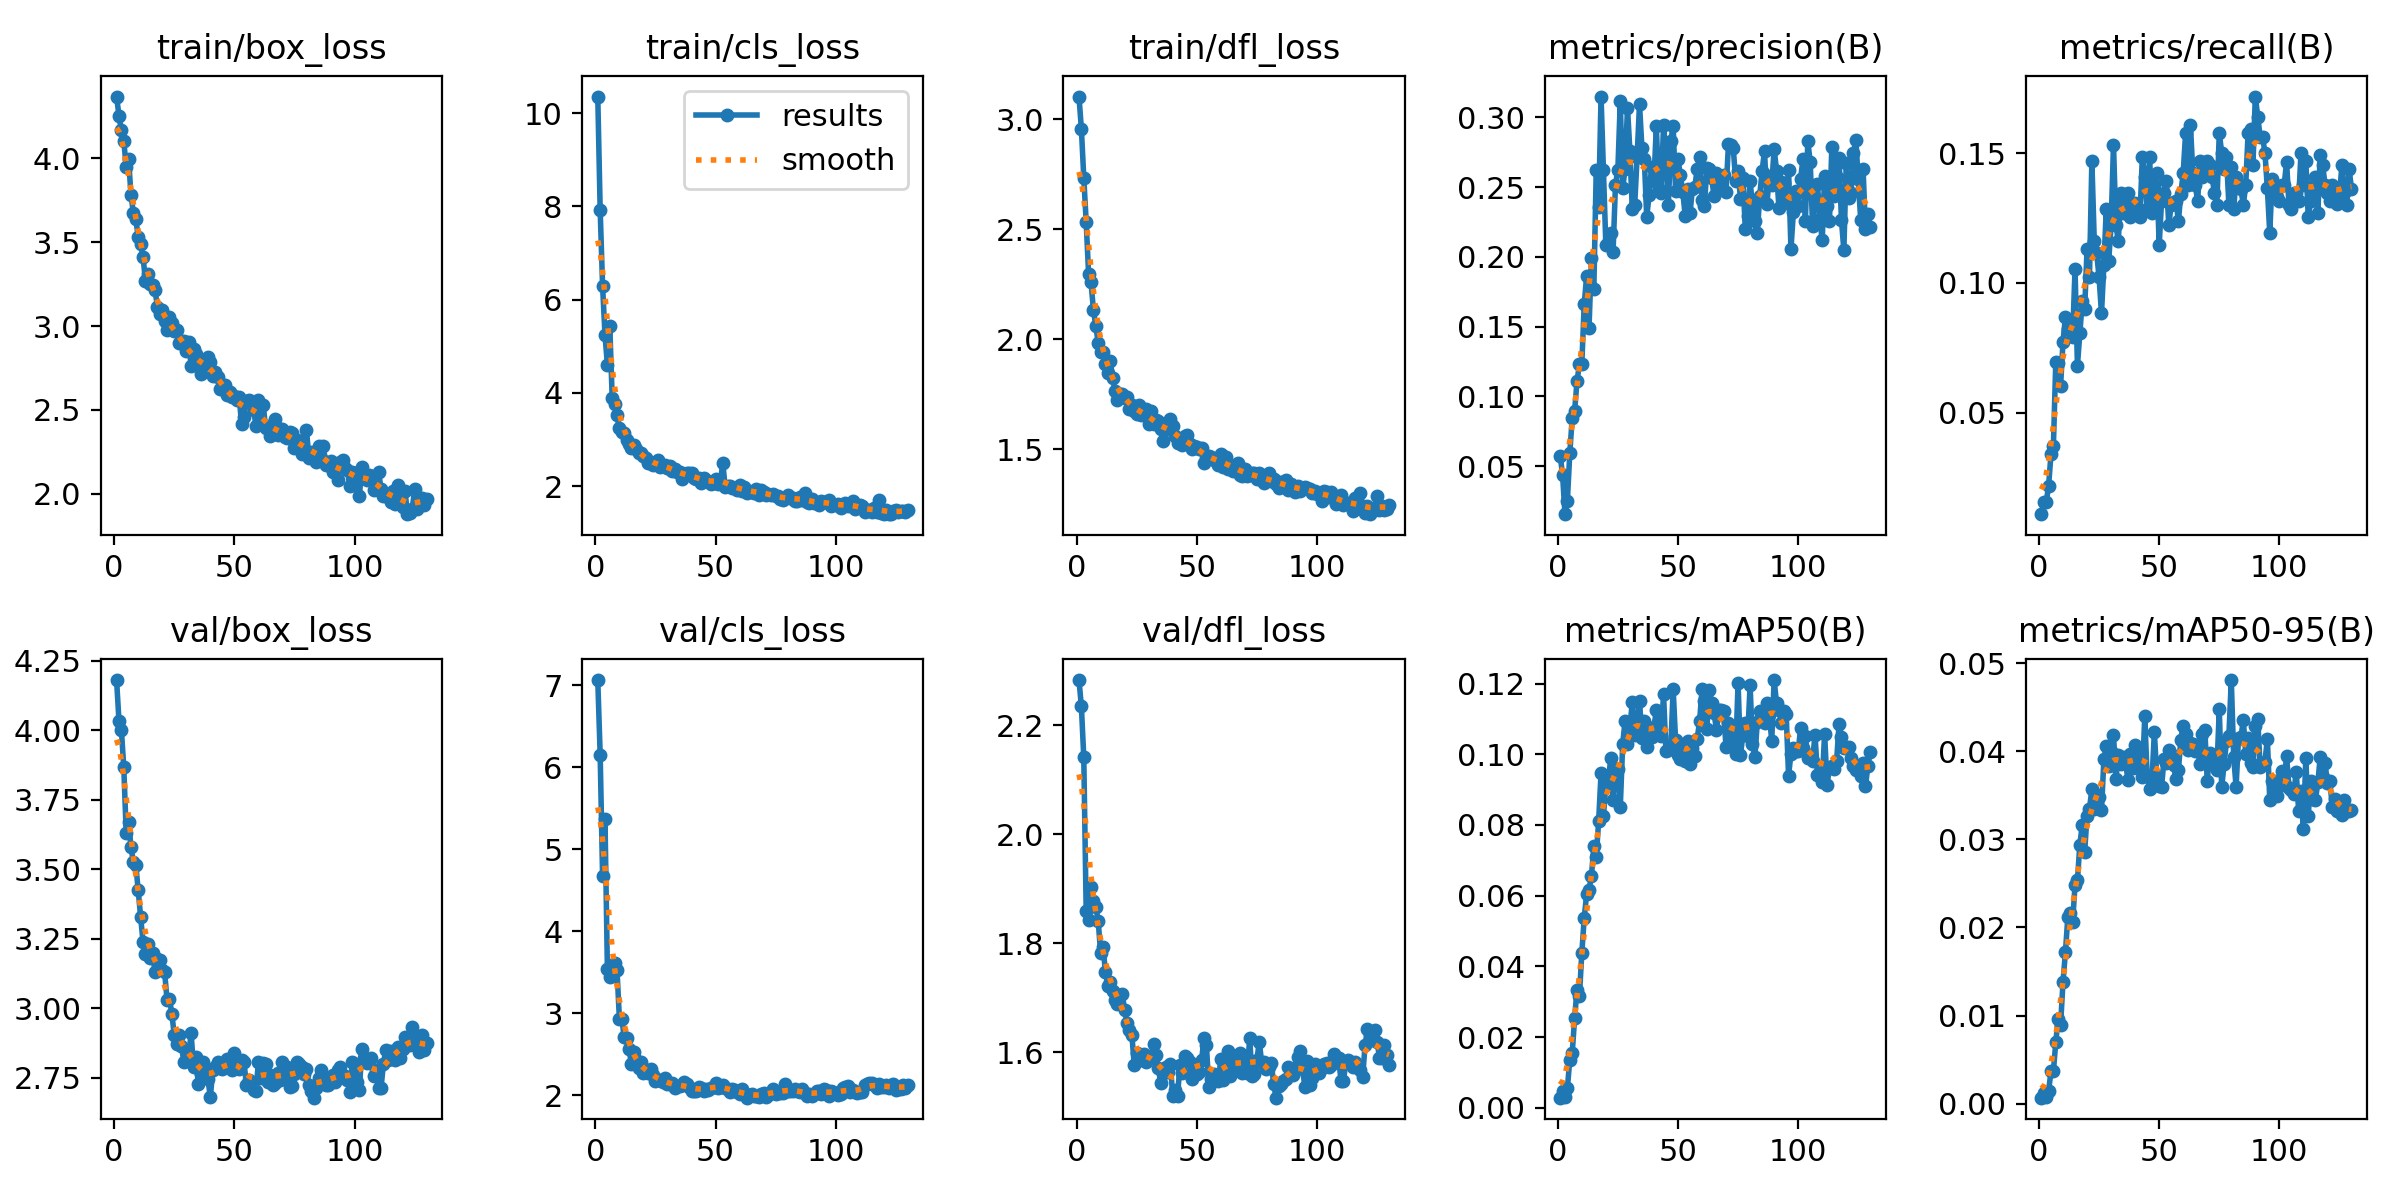

The data file committed next to this chart (first rows):
epoch, train/box_loss, train/cls_loss, train/dfl_loss, metrics/precision(B), metrics/recall(B), metrics/mAP50(B), metrics/mAP50-95(B), val/box_loss, val/cls_loss, val/dfl_loss, lr/pg0, lr/pg1, lr/pg2
1, 4.369, 10.35, 3.102, 0.05762, 0.01084, 0.00291, 0.00069, 4.181, 7.065, 2.283, 0.0802, 0.0002, 0.0002
2, 4.254, 7.916, 2.955, 0.04377, 0.01548, 0.00483, 0.00121, 4.033, 6.151, 2.235, 0.05941, 0.00041, 0.00041
3, 4.168, 6.292, 2.734, 0.01558, 0.01548, 0.00313, 0.00082, 4.001, 4.673, 2.141, 0.03862, 0.00062, 0.00062
4, 4.106, 5.248, 2.531, 0.02532, 0.02167, 0.00559, 0.00145, 3.867, 5.369, 1.859, 0.01783, 0.0008299, 0.0008299
5, 3.948, 4.598, 2.297, 0.0592, 0.03406, 0.01368, 0.00367, 3.631, 3.537, 1.843, 0.0009998, 0.0009998, 0.0009998
6, 3.994, 5.426, 2.26, 0.08433, 0.03715, 0.01542, 0.00367, 3.671, 3.446, 1.903, 0.0009998, 0.0009998, 0.0009998
7, 3.783, 3.885, 2.133, 0.08937, 0.06966, 0.0253, 0.00703, 3.579, 3.519, 1.877, 0.0009996, 0.0009996, 0.0009996
8, 3.673, 3.752, 2.06, 0.1108, 0.06926, 0.03346, 0.00967, 3.524, 3.614, 1.867, 0.0009995, 0.0009995, 0.0009995
9, 3.639, 3.533, 1.983, 0.1229, 0.06037, 0.03158, 0.00898, 3.515, 3.525, 1.841, 0.0009994, 0.0009994, 0.0009994
10, 3.529, 3.239, 1.939, 0.1231, 0.0774, 0.04383, 0.01384, 3.424, 2.928, 1.783, 0.0009992, 0.0009992, 0.0009992
11, 3.491, 3.166, 1.942, 0.1661, 0.08669, 0.05372, 0.01718, 3.328, 2.933, 1.794, 0.000999, 0.000999, 0.000999
12, 3.414, 3.143, 1.887, 0.1861, 0.08204, 0.06045, 0.02117, 3.239, 2.704, 1.748, 0.0009988, 0.0009988, 0.0009988
13, 3.272, 2.984, 1.848, 0.1491, 0.08359, 0.06176, 0.02164, 3.194, 2.702, 1.721, 0.0009986, 0.0009986, 0.0009986
14, 3.308, 2.908, 1.898, 0.1994, 0.07895, 0.0655, 0.02064, 3.229, 2.565, 1.73, 0.0009984, 0.0009984, 0.0009984
15, 3.25, 2.827, 1.824, 0.1769, 0.1053, 0.07396, 0.02481, 3.18, 2.376, 1.713, 0.0009981, 0.0009981, 0.0009981
16, 3.247, 2.873, 1.765, 0.262, 0.06811, 0.07092, 0.02534, 3.197, 2.52, 1.697, 0.0009978, 0.0009978, 0.0009978
17, 3.214, 2.791, 1.724, 0.2357, 0.0805, 0.08105, 0.02941, 3.128, 2.424, 1.689, 0.0009975, 0.0009975, 0.0009975
18, 3.114, 2.708, 1.751, 0.3148, 0.09288, 0.09466, 0.03162, 3.178, 2.33, 1.706, 0.0009972, 0.0009972, 0.0009972
19, 3.074, 2.703, 1.752, 0.2625, 0.08978, 0.08259, 0.0286, 3.172, 2.401, 1.708, 0.0009968, 0.0009968, 0.0009968
20, 3.096, 2.647, 1.734, 0.2083, 0.113, 0.09131, 0.03268, 3.139, 2.264, 1.677, 0.0009965, 0.0009965, 0.0009965
21, 3.031, 2.601, 1.735, 0.2102, 0.1022, 0.09164, 0.03346, 3.129, 2.288, 1.654, 0.0009961, 0.0009961, 0.0009961
22, 2.976, 2.49, 1.684, 0.2174, 0.1471, 0.09886, 0.03568, 3.028, 2.276, 1.64, 0.0009957, 0.0009957, 0.0009957
23, 3.056, 2.499, 1.701, 0.2036, 0.1161, 0.08717, 0.0334, 3.033, 2.324, 1.632, 0.0009953, 0.0009953, 0.0009953
24, 3.017, 2.453, 1.672, 0.2516, 0.1115, 0.09531, 0.03506, 2.979, 2.25, 1.577, 0.0009948, 0.0009948, 0.0009948
25, 2.971, 2.474, 1.66, 0.2625, 0.1022, 0.09574, 0.03483, 2.902, 2.167, 1.598, 0.0009944, 0.0009944, 0.0009944
26, 2.976, 2.561, 1.699, 0.3115, 0.08824, 0.08498, 0.03328, 2.869, 2.183, 1.597, 0.0009939, 0.0009939, 0.0009939
27, 2.896, 2.417, 1.657, 0.2491, 0.1068, 0.1029, 0.03907, 2.904, 2.179, 1.586, 0.0009934, 0.0009934, 0.0009934
28, 2.911, 2.431, 1.661, 0.2632, 0.1285, 0.1095, 0.04059, 2.863, 2.161, 1.597, 0.0009929, 0.0009929, 0.0009929
29, 2.908, 2.444, 1.681, 0.307, 0.1084, 0.1029, 0.03828, 2.807, 2.205, 1.582, 0.0009924, 0.0009924, 0.0009924
30, 2.853, 2.4, 1.614, 0.2759, 0.1223, 0.1076, 0.04006, 2.845, 2.136, 1.59, 0.0009918, 0.0009918, 0.0009918
31, 2.902, 2.432, 1.673, 0.2339, 0.1532, 0.1148, 0.04186, 2.828, 2.135, 1.592, 0.0009912, 0.0009912, 0.0009912
32, 2.764, 2.318, 1.612, 0.2372, 0.1223, 0.1054, 0.03679, 2.91, 2.152, 1.616, 0.0009906, 0.0009906, 0.0009906
33, 2.861, 2.358, 1.632, 0.2713, 0.1161, 0.1085, 0.03956, 2.788, 2.089, 1.595, 0.00099, 0.00099, 0.00099
34, 2.83, 2.308, 1.627, 0.3095, 0.1347, 0.1151, 0.03853, 2.823, 2.112, 1.572, 0.0009894, 0.0009894, 0.0009894
35, 2.764, 2.307, 1.59, 0.2782, 0.1269, 0.1047, 0.03939, 2.726, 2.111, 1.543, 0.0009888, 0.0009888, 0.0009888
36, 2.714, 2.155, 1.538, 0.2701, 0.13, 0.1095, 0.03888, 2.761, 2.121, 1.562, 0.0009881, 0.0009881, 0.0009881
37, 2.792, 2.232, 1.614, 0.2287, 0.1347, 0.102, 0.03669, 2.806, 2.159, 1.572, 0.0009874, 0.0009874, 0.0009874
38, 2.776, 2.283, 1.593, 0.244, 0.1254, 0.1056, 0.03971, 2.771, 2.132, 1.564, 0.0009867, 0.0009867, 0.0009867
39, 2.817, 2.279, 1.635, 0.2643, 0.1285, 0.1047, 0.03809, 2.745, 2.097, 1.579, 0.000986, 0.000986, 0.000986
40, 2.785, 2.272, 1.605, 0.2541, 0.1308, 0.1076, 0.04073, 2.679, 2.055, 1.52, 0.0009852, 0.0009852, 0.0009852
41, 2.703, 2.18, 1.56, 0.2935, 0.1285, 0.1124, 0.03866, 2.775, 2.052, 1.532, 0.0009844, 0.0009844, 0.0009844
42, 2.724, 2.161, 1.528, 0.2485, 0.1254, 0.1093, 0.0398, 2.788, 2.047, 1.52, 0.0009837, 0.0009837, 0.0009837
43, 2.696, 2.181, 1.54, 0.246, 0.1486, 0.1053, 0.03712, 2.805, 2.101, 1.577, 0.0009829, 0.0009829, 0.0009829
44, 2.622, 2.073, 1.519, 0.2948, 0.1409, 0.1169, 0.04394, 2.783, 2.082, 1.562, 0.000982, 0.000982, 0.000982
45, 2.644, 2.176, 1.558, 0.2727, 0.1285, 0.1008, 0.03717, 2.78, 2.05, 1.593, 0.0009812, 0.0009812, 0.0009812
46, 2.65, 2.103, 1.564, 0.2371, 0.1486, 0.1013, 0.03573, 2.789, 2.079, 1.59, 0.0009804, 0.0009804, 0.0009804
47, 2.591, 2.122, 1.525, 0.283, 0.1269, 0.1019, 0.03668, 2.816, 2.057, 1.583, 0.0009795, 0.0009795, 0.0009795
48, 2.604, 2.041, 1.501, 0.2936, 0.1378, 0.1184, 0.04212, 2.797, 2.09, 1.552, 0.0009786, 0.0009786, 0.0009786
49, 2.578, 2.06, 1.515, 0.2471, 0.1424, 0.1041, 0.0372, 2.778, 2.096, 1.562, 0.0009777, 0.0009777, 0.0009777
50, 2.585, 2.154, 1.509, 0.27, 0.1145, 0.0998, 0.03602, 2.84, 2.147, 1.56, 0.0009767, 0.0009767, 0.0009767
51, 2.56, 2.049, 1.502, 0.2586, 0.1316, 0.09876, 0.03594, 2.795, 2.091, 1.565, 0.0009758, 0.0009758, 0.0009758
52, 2.579, 2.082, 1.504, 0.2465, 0.1347, 0.1012, 0.03906, 2.78, 2.103, 1.585, 0.0009748, 0.0009748, 0.0009748
53, 2.413, 2.501, 1.436, 0.2296, 0.1393, 0.098, 0.03864, 2.813, 2.125, 1.626, 0.0009738, 0.0009738, 0.0009738
54, 2.46, 1.972, 1.463, 0.2485, 0.1223, 0.1038, 0.04017, 2.805, 2.083, 1.614, 0.0009728, 0.0009728, 0.0009728
55, 2.553, 1.995, 1.468, 0.2311, 0.13, 0.09735, 0.03965, 2.724, 2.073, 1.537, 0.0009718, 0.0009718, 0.0009718
56, 2.557, 1.996, 1.465, 0.2485, 0.131, 0.1018, 0.03847, 2.742, 2.039, 1.552, 0.0009707, 0.0009707, 0.0009707
57, 2.544, 1.968, 1.45, 0.2498, 0.1316, 0.09937, 0.03688, 2.732, 2.074, 1.56, 0.0009697, 0.0009697, 0.0009697
58, 2.502, 1.967, 1.453, 0.2632, 0.1238, 0.1044, 0.03783, 2.703, 2.063, 1.553, 0.0009686, 0.0009686, 0.0009686
59, 2.404, 1.927, 1.429, 0.2714, 0.1343, 0.1094, 0.04131, 2.701, 2.034, 1.547, 0.0009675, 0.0009675, 0.0009675
60, 2.557, 2.025, 1.478, 0.241, 0.1424, 0.1183, 0.04291, 2.807, 2.008, 1.587, 0.0009664, 0.0009664, 0.0009664
... 70 more rows
